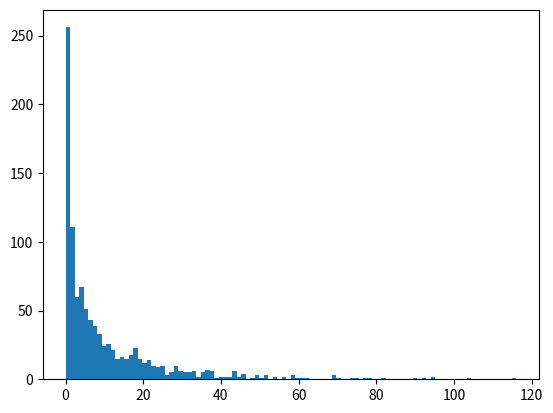
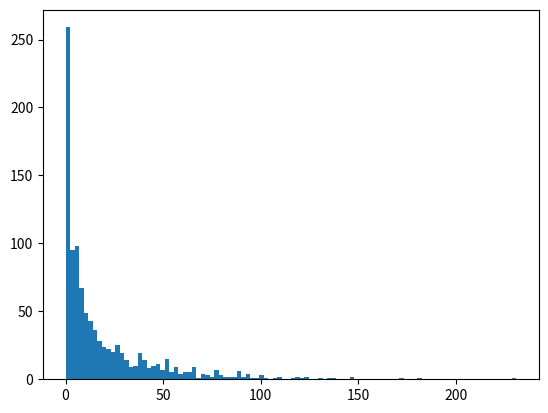
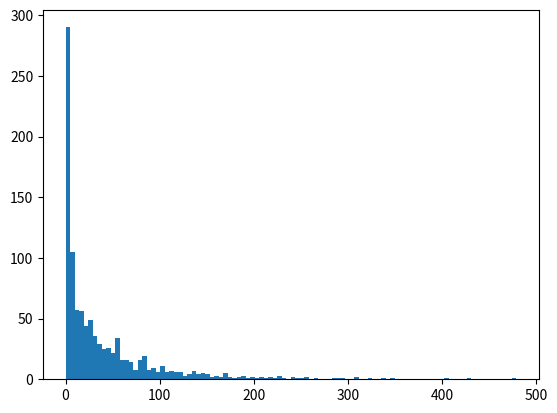
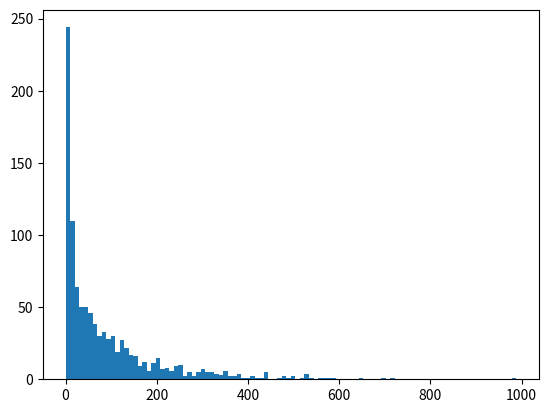
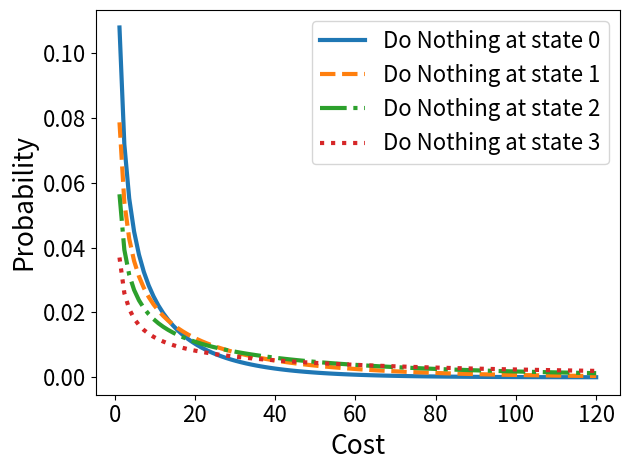

Write Python code to recreate these figures, in order.
import numpy as np
# shape = 1/2
# scale = 20.0
# size = 1000
# samples = np.random.gamma(shape, scale, size)
# print(np.mean(samples), np.std(samples), np.max(samples))
# import matplotlib.pyplot as plt
# plt.hist(samples,100)
#plt.show()


from scipy.stats import gamma
import matplotlib.pyplot as plt
# fig, ax = plt.subplots(1, 1)



x = np.linspace(0,120, 100)
linestyles=['-','--','-.',':']
num_states = 4
#shape = 0.5
# shapes = [1,1,1,3]
# scales = [20,30,50,50]
shapes = [.5,.5,.5,.5]
scales = [20, 40, 80,190]

print('means', np.array(shapes) * np.array(scales))

for i in range(num_states):
    plt.figure()
    size = 1000
    samples = np.random.gamma(shapes[i], scales[i], size)
    print(np.mean(samples), np.std(samples), np.max(samples))
    import matplotlib.pyplot as plt
    plt.hist(samples,100)




plt.figure()
for i in range(num_states):
    
    rv = gamma(a = shapes[i], scale=scales[i])
    plt.plot(x, rv.pdf(x), linestyles[i],lw=3, label='Do Nothing at state {}'.format(i))

plt.xticks(fontsize=16) 
plt.yticks(fontsize=16) 
plt.xlabel('Cost', fontsize=19)
plt.ylabel('Probability', fontsize=19)
plt.legend(loc='best', fontsize=16)
plt.tight_layout()
plt.show()